Run: headless pygame with SDL's dummy video driver; simulated clock (each Clock.tick advances the game by its frame time, no real sleeping); random seed 0; keys injected as events and as key.get_pressed() state; no mouse input.
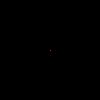
Frame 1 of 4 · flips 1–60 · no input
Frame 2 of 4 · flips 61–180 · tapped SPACE, RETURN · held RIGHT (→), D · screen unchanged from frame 1, image omitted
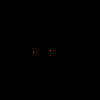
Frame 3 of 4 · flips 181–300 · held DOWN (↓), S
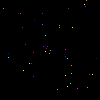
Frame 4 of 4 · flips 301–420 · held LEFT (←), A, UP (↑), W

The pygame program that drew these frames:

import pygame
from pygame.locals import *
import sys
import threading
import math 
from math import pi,sin,cos
from random import random, choices,randint,uniform,seed,choice

"""
Genetic Logic
"""
class Abeja:
    def __init__(self, pDireccion_favorita, pColor_favorito, pTolerancia_al_color, pAngulo_desviacion, pDistancia_maxima,r):
        self.direccion_favorita = pDireccion_favorita
        self.color_favorito = pColor_favorito
        self.tolerancia_al_color = pTolerancia_al_color
        self.angulo_desviacion = pAngulo_desviacion
        self.distancia_maxima = pDistancia_maxima
        self.recorrido=r
        self.polen=[]
        self.cantFlores=0
        self.distanciaRecorrida=0
        self.madre=None
        self.padre=None
    def __str__(self):
        return "Abeja( DirecFav="+self.getDireccionFavoritaStr()+", MaxDesv="+str(self.angulo_desviacion)+", MaxDist="+str(self.distancia_maxima)+", ColorFav="+strColor(self.color_favorito)+" )"
    def getDireccionFavoritaStr(self):
        return str(self.direccion_favorita)
    def cmpRecorrido(self,objetivo):
        return self.recorrido%3==objetivo
    def esAnchura(self):
        return self.cmpRecorrido(0)
    def esRandom(self):
        return self.cmpRecorrido(1)
    def esProfundo(self):
        return self.cmpRecorrido(2)
    def randompos(self):
        return randompos(self.distancia_maxima,self.direccion_favorita,self.angulo_desviacion)
    def izq(self):
        return self.direccion_favorita-self.angulo_desviacion
    def der(self):
        return self.direccion_favorita+self.angulo_desviacion
    def toleraColorFeo(self):
        return random() < self.tolerancia_al_color
    def calcularRecorrido(self):
        """
        Crea una lista de puntos sobre los que hipotéticamente pasará
        la abeja
        """
        puntos=set()
        if self.esProfundo():
            for a in frange(self.izq(),self.der(),0.01):
                for r in range(int(self.distancia_maxima)):
                    puntos.add(XYfromPolar(CX,CY,r,a))
        elif self.esRandom():
            for _ in range(150):
                puntos.add(self.randompos())
        else:
            for r in range(int(self.distancia_maxima)):
                for a in frange(self.izq(),self.der(),0.01):
                    puntos.add(XYfromPolar(CX,CY,r,a))
        return puntos
    def getCodigoGenetico(self):
        PARAM_SIZE_1 = 16
        PARAM_SIZE_2 = 8
        listaGenesBits = ''

        direccion_favorita = self.direccion_favorita
        color_favorito = self.color_favorito
        tolerancia_al_color = self.tolerancia_al_color
        angulo_desviacion = self.angulo_desviacion
        distancia_maxima = self.distancia_maxima

        codGeneticoDirFav = int(0xffff*direccion_favorita/(2*pi))
        codGeneticoTolerancia = int(0xff*tolerancia_al_color)
        codGeneticoAnguloDesviacion = int(0xffff*angulo_desviacion/(2*pi))
        codGeneticoDistanciaMaxima = int(0xff*distancia_maxima/70.71)
        codGenRec=int(0xff*self.recorrido/3)

        listaGenesBits += bin(codGeneticoDirFav).replace("-","")[2:].zfill(PARAM_SIZE_1)
        listaGenesBits += bin(codGeneticoTolerancia)[2:].zfill(PARAM_SIZE_2)
        listaGenesBits += f'{bin(color_favorito[0])[2:].zfill(PARAM_SIZE_2)}{bin(color_favorito[1])[2:].zfill(PARAM_SIZE_2)}{bin(color_favorito[2])[2:].zfill(PARAM_SIZE_2)}'
        listaGenesBits += bin(codGeneticoAnguloDesviacion)[2:].zfill(PARAM_SIZE_1)
        listaGenesBits += bin(codGeneticoDistanciaMaxima)[2:].zfill(PARAM_SIZE_2)
        listaGenesBits += bin(codGenRec)[2:].zfill(PARAM_SIZE_2)
        return listaGenesBits
    def cruzarAbejas(self, abeja_madre):
        lista_padre = self.getCodigoGenetico()
        lista_madre = abeja_madre.getCodigoGenetico()
        pivote_random = randint(0, len(lista_padre)-1)
        genoma_hijo_1 = lista_padre[:pivote_random]+lista_madre[pivote_random:]
        genoma_hijo_2 = lista_madre[:pivote_random]+lista_padre[pivote_random:]

        a=[Abeja.transformarEnAbeja(genoma_hijo_1),Abeja.transformarEnAbeja(genoma_hijo_2)]
        for abeja in a:
            abeja.madre=abeja_madre
            abeja.padre=self
        print('Padre: '+lista_padre,'Madre: '+lista_madre,f'Pivote: {pivote_random}',
            'Hijo1: '+genoma_hijo_1[:pivote_random]+' '+genoma_hijo_1[pivote_random:],
            'Hijo2: '+genoma_hijo_2[:pivote_random]+' '+genoma_hijo_2[pivote_random:],sep='\n' )
        return a

    def transformarEnAbeja(genoma):
        codGeneticoColorFav=genoma[24:48]
        a=Abeja(
            int(genoma[:16],2)/0xffff*2*pi,
            (int(codGeneticoColorFav[:8],2), int(codGeneticoColorFav[8:16],2), int(codGeneticoColorFav[16:],2)),
            int(genoma[16:24],2)/0xff,
            int(genoma[48:64], 2)/0xffff*2*pi,
            int(genoma[64:72], 2)/0xff*70.71,
            int(genoma[72:],2)*3/0xff)
        return a
class Flor:
    def __init__(self,pColor, pRadio, pAngulo):
        self.color = pColor
        self.radio = pRadio
        self.angulo = pAngulo
        self.muestras = []#pMuestras
    def __str__(self):
        return "Flor( Color="+strColor(self.color)+", Posicion="+XYfromPolar(CX,CY,self.radio,self.angulo)[2]+" )"
    def getCodigoGenetico(self):
        PARAM_SIZE_1 = 16
        PARAM_SIZE_2 = 8
        listaGenesBits = ''

        codGeneticoRadio = int(0xff*self.radio)
        codGeneticoAngulo = int(0xffff*self.angulo/(2*pi))

        listaGenesBits += f'{bin(self.color[0]).replace("-", "")[2:].zfill(PARAM_SIZE_2)}{bin(self.color[1])[2:].zfill(PARAM_SIZE_2)}{bin(self.color[2])[2:].zfill(PARAM_SIZE_2)}'
        listaGenesBits += bin(codGeneticoRadio)[2:].zfill(PARAM_SIZE_2)
        listaGenesBits += bin(codGeneticoAngulo)[2:].zfill(PARAM_SIZE_1)

        return listaGenesBits

    def reproducir(self):
        if len(self.muestras)==0:
            return crearFlor()
        madre=choice(self.muestras)
        return Flor.transformarEnFlor(Flor.cruzarFlores(self,madre))

    def cruzarFlores(self, flor_madre):
        lista_padre = self.getCodigoGenetico()
        lista_madre = Flor.getCodigoGenetico(flor_madre)

        pivote_random = randint(0, len(lista_padre)-1)

        binario_hijo_1 = lista_padre[:pivote_random] + \
            lista_madre[pivote_random:]
        return binario_hijo_1

    def transformarEnFlor(genoma):
        codGeneticoColor = genoma[:24]
        codGeneticoRadio = genoma[24:32]
        codGeneticoAngulo = genoma[32:48]
        return Flor(
            (int(codGeneticoColor[:8],2), int(codGeneticoColor[8:16],2), int(codGeneticoColor[16:],2)),
            int(codGeneticoRadio)/0xff,
            int(codGeneticoAngulo)/0xffff*2*pi
        )

def crearFlor():
    return Flor(
        choice(COLORES_FAVORITOS),
        randint(0, 71),
        uniform(0, 1)*2*pi
    )
def creoAbeja():
    return Abeja(
        choice(DIRECCIONES_FAVORITAS), 
        choice(COLORES_FAVORITOS), 
        uniform(0, 1), 
        random()*pi/6, 
        randint(0, 71),
        randint(0,2))
def frange(inicio,fin,step):
    return [inicio + i*step for i in range(int((fin-inicio)/step))]
def XYfromPolar(oriX,oriY,r,a):
    """
    Desde el punto de origen (oriX,oriY), se calcula un punto a distancia R y a angulo A
    """
    x=int(oriX+sin(a)*r)
    y=int(oriY+cos(a)*r)
    return (x, y, f'( {x}, {y} )')
def randompos(r,fav,mistake):
    distanciaDesdeElCentro=random()*r
    angulo=(fav-mistake)+random()*(2*mistake)
    return XYfromPolar(CX,CY,distanciaDesdeElCentro,angulo);
def distancia(p1,p2):
    return pow(pow(p1[0]-p2[0],2)+pow(p1[1]-p2[1],2),1/2)
def mismoColor(c1,c2):
    return pow(pow(c1[0]-c2[0],2)+pow(c1[1]-c2[1],2)+pow(c1[2]-c2[2],2),1/2)<C
def strLista(lista):
    if len(lista)>7:return f"[ len = {len(lista)} ]"
    return str([str(element)for element in lista])
def imprimirFlor(flor):
    for i in range(len(flor)):
        print("Variables de flor: \n Color: %s \n Radio: %s \n Angulo: %s \n Muestras: %s \n" % (flor[i].color, flor[i].radio, flor[i].angulo, flor[i].muestras))
def jardin():
    """
    Esta función simula el comportamiento el jardín atravez de las
    generaciones de abejas y el respectivo comportamiento de las
    flores.
    """    
    def getFlor(punto):
        nonlocal flores
        for flor in flores:
            if distancia(XYfromPolar(CX,CY,flor.radio,flor.angulo),punto)<R:
                return flor
        return None
    def calificacionBruta(abeja):
        """
        Esta función busca calificar cada abeja pero recordando si ya
        se calificó una abeja con estos resultados de recorrido
    Guarda el historial de todas las generaciones para consultarlo después.
        @param abeja: la abeja de la que se desea saber la calificacion
        @return: la calificación de esta abeja
        """
        nonlocal cacheCalif
        if abeja not in cacheCalif.keys():
            if abeja.cantFlores==0 or abeja.distanciaRecorrida==0:cacheCalif[abeja]=0
            else:
                cacheCalif[abeja]=(Q*abeja.cantFlores)/(K*abeja.distanciaRecorrida) 
        return cacheCalif[abeja]
    def calcularCalificacionRelativa(abejas,sumCalifGener):
        for abeja in abejas:
            cacheNormalizedFitness[abeja]=calificacionBruta(abeja)/sumCalifGener
    def reproducirAbejas(abejas):
        """
        Esta función reproducirá las abejas según su calificación
        normalizada (cacheCalificaciones), retornando la nueva
        lista de abejas
        @param abejas: la población que se va a reproducir
        """
        nonlocal cacheNormalizedFitness
        nuevasAbejas=[]
        pesos=[
            cacheNormalizedFitness[abeja] 
            for abeja in abejas
        ]
        for _ in range(CANT_ABEJAS/2):
            abejaPadre,abejaMadre=choices(
                abejas,
                weights=pesos,
                k=2)
            nuevasAbejas+=abejaPadre.cruzarAbejas(abejaMadre)
        return nuevasAbejas

    cacheNormalizedFitness={}
    cacheCalif={}
    abejas=[
        creoAbeja()
        for _ in range(CANT_ABEJAS)
    ]
    flores=[
        crearFlor()
        for _ in range(CANT_FLORES)
    ]
    #imprimirFlor(flores)
    for g in range(CANT_GENERACIONES):
        print("Generación #"+str(g))
        pintarFlores(flores)
        sumCalifGener=0
        for abeja in abejas:
            recorrido=abeja.calcularRecorrido()
            puntoAnterior=(CX,CY)
            for punto in recorrido:
                flor=getFlor(punto)
                if flor!=None and (mismoColor(flor.color,abeja.color_favorito) or abeja.toleraColorFeo()):
                    print("La abeja "+str(abeja)+" se ha encontrado con la flor "+str(flor))
                    flor.muestras+=abeja.polen
                    abeja.polen+=[flor]
                    abeja.cantFlores+=1
                    
                    print(f"Nuevo polen de la abeja: {strLista(abeja.polen)}")
                    print(f"Nuevas muestras de la flor: {strLista([str(muestra)for muestra in flor.muestras])}")
                    print(f"Cantidad flores visitadas por esta abeja: {str(abeja.cantFlores)}")
                abeja.distanciaRecorrida+=distancia(puntoAnterior,punto)
                puntoAnterior=punto
            sumCalifGener+=calificacionBruta(abeja)
        calcularCalificacionRelativa(abejas,sumCalifGener)
        abejas=reproducirAbejas(abejas)
        nuevasFlores=[
            flor.reproducir()
            for flor in flores
        ]
        flores=nuevasFlores
        despintarViejasFlores()
        
"""
Setup
"""
#GENETIC ALGORITHM PARAMETERS
#                  rojo,    naranja         amarillo       verde        celeste        azul         morado        fuchsia
COLORES_FAVORITOS = [(255, 0, 0), (255, 128, 0), (255, 255, 0), (0, 255, 0), (0, 255, 255), (0, 0, 255), (127, 0, 255), (255, 0, 255)]
DIRECCIONES_FAVORITAS = [i/4*pi for i in range(8)]
CANT_GENERACIONES=200
CANT_ABEJAS=20
CANT_FLORES=50
Q=1
K=1
R=5 #Distancia a la que se acepta que la abeja llegó a la flor
C=10 #Distancia a la que un color es igual a otro
PROB_MUTACION=0.0015
CX=50
CY=50
#PYGAME PARAMETERS
ancho = 100
alto = 100
pygame.init()
screen = pygame.display.set_mode((ancho, alto))
screen.fill((0, 0, 0))
px = pygame.PixelArray(screen)
pygame.display.set_caption("La colmena")
clock = pygame.time.Clock()
seed()
def strColor(color):
    return f"({str(color[0]).zfill(3)},{str(color[1]).zfill(3)},{str(color[2]).zfill(3)})"
def pintarFlores(flores):
    global px
    for flor in flores:
        x,y,name=XYfromPolar(CX,CY,flor.radio,flor.angulo)
        print("Pintando flor de color "+strColor(flor.color)+" en el punto: "+name)
        if x<100 and x>=0 and y<100 and y>=0:
            px[x][y]=flor.color
def despintarViejasFlores():
    screen.fill((0, 0, 0))
#Colmena
px[50][50] = (255, 0, 0)

t = threading.Thread(target=jardin)
t.setDaemon(True)
t.start()

done = False
while not done:
    for event in pygame.event.get():
        if event.type == pygame.QUIT:
            donde = True
        if event.type == pygame.KEYDOWN:
            pass
    pygame.display.update()
    clock.tick(60)
pygame.quit()
quit()
